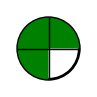

Python code for this plot:
import matplotlib.pyplot as plt
import matplotlib.patches as patches

# Erstelle eine Figur und eine Achse mit festgelegter Fenstergröße
fig, ax = plt.subplots(figsize=(1.0, 1.0))  # Fenstergröße: 120x120 Pixel

# Zeichne den vollen weißen Kreis
full_circle = patches.Circle(
    (0.5, 0.5),  # Mittelpunkt
    0.4,         # Radius
    edgecolor='black', facecolor='white', linewidth=2
)
ax.add_patch(full_circle)

# Füge die 3/4-Teilfläche (grün) hinzu
three_quarter_wedge = patches.Wedge(
    (0.5, 0.5),  # Mittelpunkt
    0.4,         # Radius
    0,           # Startwinkel
    270,         # Endwinkel (3/4-Kreis)
    edgecolor='black', facecolor='green', linewidth=0
)
ax.add_patch(three_quarter_wedge)

# Zeichne die vertikale Linie durch die Mitte
ax.plot([0.5, 0.5], [0.1, 0.9], color='black', linewidth=1)

# Zeichne die horizontale Linie durch die Mitte
ax.plot([0.1, 0.9], [0.5, 0.5], color='black', linewidth=1)

# Setze die Achsenbegrenzung und gleiche Skalierung
ax.set_xlim(0, 1)
ax.set_ylim(0, 1)
ax.set_aspect('equal')

# Entferne Gitterlinien, Achsen u
ax.axis('off')

# Zeige die Figur
plt.show()
